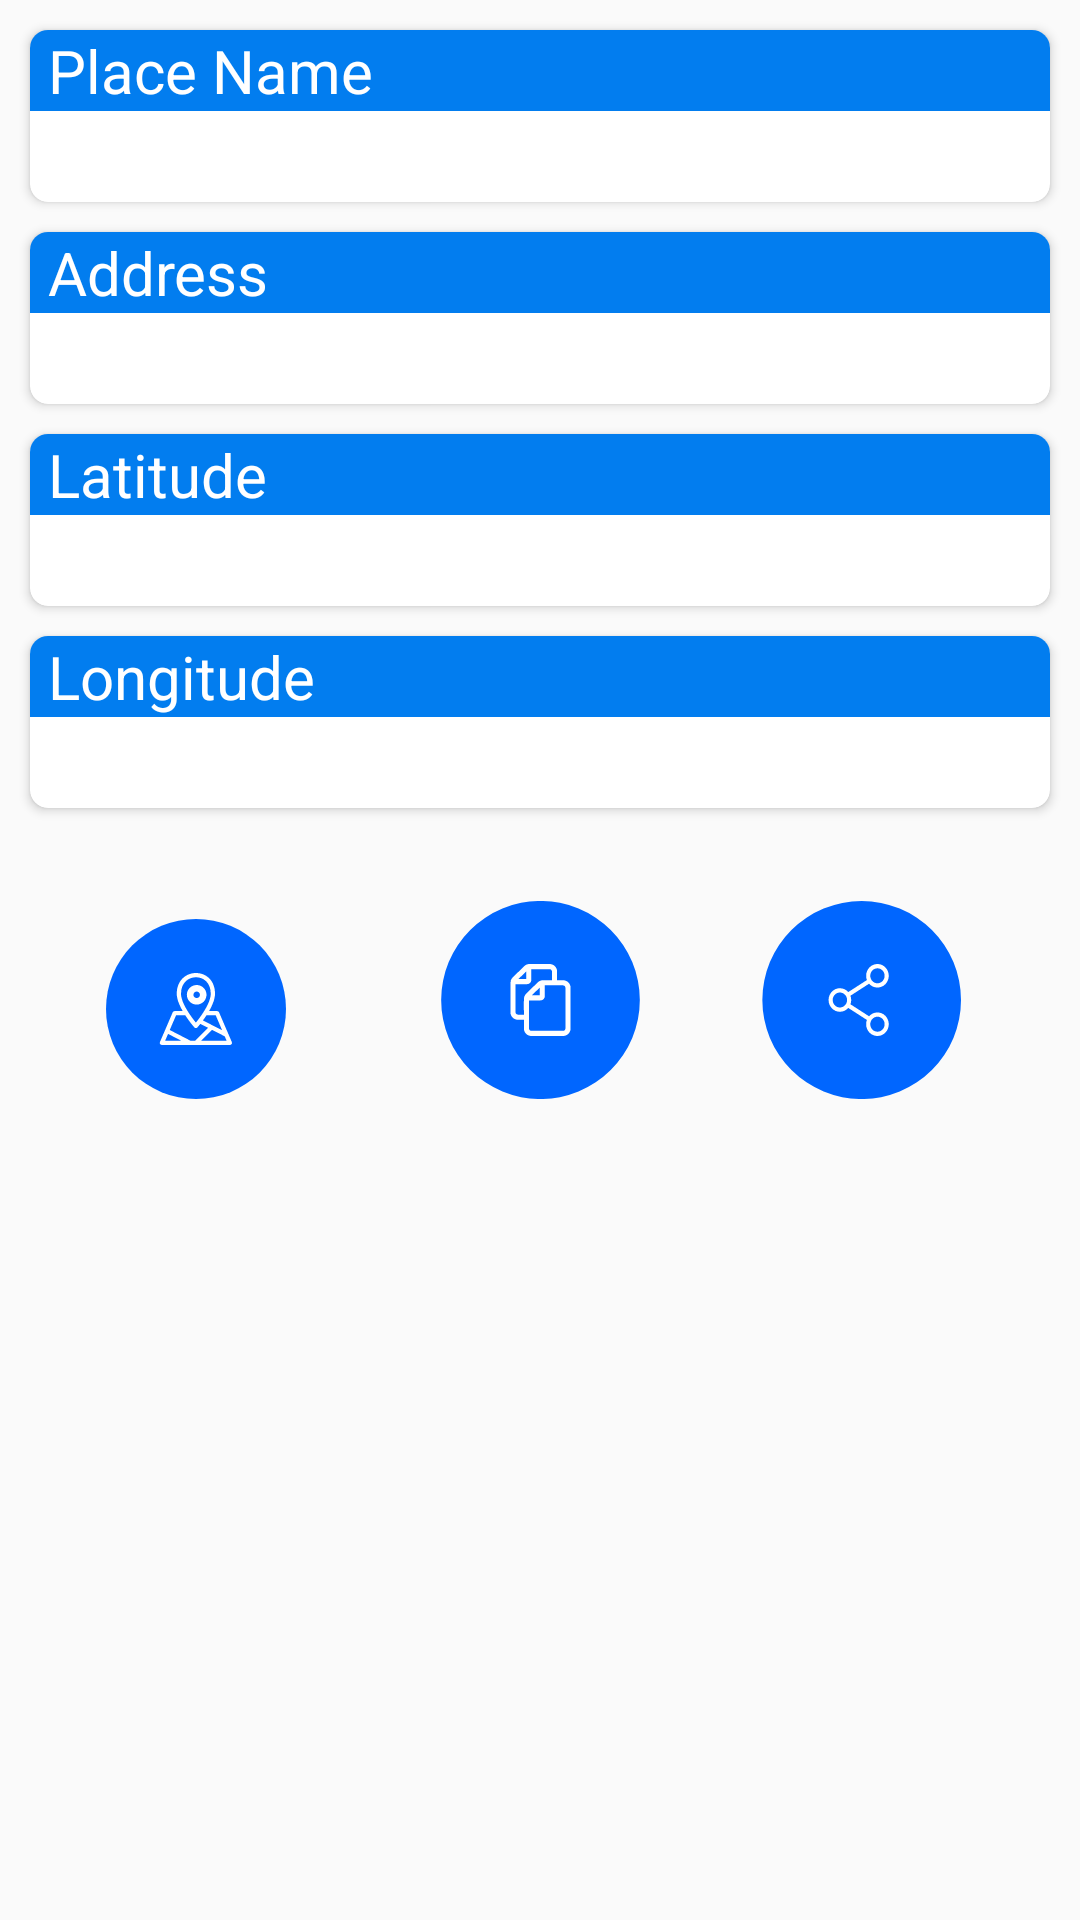

The Android layout XML behind this screen, and the referenced resources:
<!-- AndroidManifest.xml: application theme Theme.MapsStreetView -->
<!-- res/layout/fragment_my_location.xml -->
<?xml version="1.0" encoding="utf-8"?>
<FrameLayout xmlns:android="http://schemas.android.com/apk/res/android"
    xmlns:app="http://schemas.android.com/apk/res-auto"
    xmlns:tools="http://schemas.android.com/tools"
    android:layout_width="match_parent"
    android:layout_height="match_parent"
    >

    <androidx.constraintlayout.widget.ConstraintLayout
        android:layout_width="match_parent"
        android:layout_height="match_parent">


        <androidx.cardview.widget.CardView
            android:id="@+id/Card1"
            android:layout_width="match_parent"
            android:layout_height="wrap_content"
            app:cardCornerRadius="6dp"
            android:elevation="6dp"
            android:layout_margin="10dp"
            android:padding="5dp"
            app:layout_constraintStart_toStartOf="parent"
            app:layout_constraintTop_toTopOf="parent">

            <LinearLayout
                android:layout_width="match_parent"
                android:layout_height="wrap_content"
                android:orientation="vertical"
                app:layout_constraintEnd_toEndOf="parent"
                app:layout_constraintStart_toStartOf="parent"
                app:layout_constraintTop_toTopOf="parent">

                <TextView
                    android:layout_width="match_parent"
                    android:layout_height="wrap_content"
                    android:background="@color/text_bg_color"
                    android:paddingLeft="6dp"
                    android:text="Place Name"

                    android:textColor="@color/white"
                    android:textSize="20sp" />

                <TextView
                    android:id="@+id/placeName_myLocation"
                    android:layout_width="match_parent"
                    android:layout_height="wrap_content"
                    android:paddingLeft="6dp"
                    android:textColor="@color/black"
                    android:padding="5dp"
                    android:textSize="15sp"
                    tools:layout_editor_absoluteX="4dp"
                    tools:layout_editor_absoluteY="72dp" />

            </LinearLayout>

        </androidx.cardview.widget.CardView>

        <androidx.cardview.widget.CardView
            android:id="@+id/Card2"
            android:layout_width="match_parent"
            android:layout_height="wrap_content"
            app:cardCornerRadius="6dp"
            android:elevation="6dp"
            android:layout_margin="10dp"
            android:padding="5dp"
            app:layout_constraintStart_toStartOf="parent"
            app:layout_constraintTop_toBottomOf="@+id/Card1" >

            <LinearLayout
                android:layout_width="match_parent"
                android:layout_height="wrap_content"
                android:orientation="vertical"
                app:layout_constraintEnd_toEndOf="parent"
                app:layout_constraintStart_toStartOf="parent"
                app:layout_constraintTop_toTopOf="parent">

                <TextView
                    android:layout_width="match_parent"
                    android:layout_height="wrap_content"
                    android:background="@color/text_bg_color"
                    android:paddingLeft="6dp"
                    android:text="Address"
                    android:textColor="@color/white"
                    android:textSize="20sp" />

                <TextView
                    android:id="@+id/address_myLocation"
                    android:layout_width="match_parent"
                    android:layout_height="wrap_content"
                    android:paddingLeft="6dp"
                    android:textColor="@color/black"
                    android:padding="5dp"
                    android:textSize="15sp"
                    tools:layout_editor_absoluteX="4dp"
                    tools:layout_editor_absoluteY="72dp" />

            </LinearLayout>

        </androidx.cardview.widget.CardView>

        <androidx.cardview.widget.CardView
            android:id="@+id/Card3"
            android:layout_width="match_parent"
            android:layout_height="wrap_content"
            android:layout_margin="10dp"
            android:elevation="6dp"
            android:padding="5dp"
            app:cardCornerRadius="6dp"
            app:layout_constraintStart_toStartOf="parent"
            app:layout_constraintTop_toBottomOf="@+id/Card2">

            <LinearLayout
                android:layout_width="match_parent"
                android:layout_height="wrap_content"
                android:orientation="vertical"
                app:layout_constraintEnd_toEndOf="parent"
                app:layout_constraintStart_toStartOf="parent"
                app:layout_constraintTop_toTopOf="parent">

                <TextView
                    android:layout_width="match_parent"
                    android:layout_height="wrap_content"
                    android:background="@color/text_bg_color"
                    android:paddingLeft="6dp"
                    android:text="Latitude"
                    android:textColor="@color/white"
                    android:textSize="20sp" />

                <TextView
                    android:id="@+id/latitude_myLocation"
                    android:layout_width="match_parent"
                    android:layout_height="wrap_content"
                    android:padding="5dp"
                    android:paddingLeft="6dp"
                    android:textColor="@color/black"
                    android:textSize="15sp"
                    tools:layout_editor_absoluteX="4dp"
                    tools:layout_editor_absoluteY="72dp" />

            </LinearLayout>

        </androidx.cardview.widget.CardView>

        <androidx.cardview.widget.CardView
            android:id="@+id/Card4"
            android:layout_width="match_parent"
            android:layout_height="wrap_content"
            android:layout_margin="10dp"
            android:layout_marginTop="437dp"
            android:elevation="6dp"
            android:padding="5dp"
            app:cardCornerRadius="6dp"
            app:layout_constraintStart_toStartOf="parent"
            app:layout_constraintTop_toBottomOf="@+id/Card3">

            <LinearLayout
                android:layout_width="match_parent"
                android:layout_height="wrap_content"
                android:orientation="vertical"
                app:layout_constraintEnd_toEndOf="parent"
                app:layout_constraintStart_toStartOf="parent"
                app:layout_constraintTop_toTopOf="parent">

                <TextView
                    android:layout_width="match_parent"
                    android:layout_height="wrap_content"
                    android:background="@color/text_bg_color"
                    android:paddingLeft="6dp"
                    android:text="Longitude"

                    android:textColor="@color/white"
                    android:textSize="20sp" />

                <TextView
                    android:id="@+id/longitude_myLocation"
                    android:layout_width="match_parent"
                    android:layout_height="wrap_content"
                    android:padding="5dp"
                    android:paddingLeft="6dp"
                    android:textColor="@color/black"
                    android:textSize="15sp"
                    tools:layout_editor_absoluteX="4dp"
                    tools:layout_editor_absoluteY="72dp" />

            </LinearLayout>

        </androidx.cardview.widget.CardView>

        <ImageView
            android:id="@+id/mapBtn_myLocation"
            android:layout_width="wrap_content"
            android:layout_height="wrap_content"
            android:layout_marginEnd="16dp"
            app:layout_constraintBottom_toBottomOf="@+id/copyBtn_Mylocation"
            app:layout_constraintEnd_toStartOf="@+id/copyBtn_Mylocation"
            app:layout_constraintStart_toStartOf="parent"
            app:layout_constraintTop_toTopOf="@+id/copyBtn_Mylocation"
            app:layout_constraintVertical_bias="1.0"
            app:srcCompat="@drawable/mapbtn" />

        <ImageView
            android:id="@+id/copyBtn_Mylocation"
            android:layout_width="wrap_content"
            android:layout_height="wrap_content"
            app:layout_constraintBottom_toBottomOf="parent"
            app:layout_constraintEnd_toEndOf="parent"
            app:layout_constraintStart_toStartOf="parent"
            app:layout_constraintTop_toBottomOf="@+id/Card4"
            app:layout_constraintVertical_bias="0.102"
            app:srcCompat="@drawable/copybtn" />

        <ImageView
            android:id="@+id/shareBtn_myLocation"
            android:layout_width="wrap_content"
            android:layout_height="wrap_content"
            app:layout_constraintBottom_toBottomOf="@+id/copyBtn_Mylocation"
            app:layout_constraintEnd_toEndOf="parent"
            app:layout_constraintStart_toEndOf="@+id/copyBtn_Mylocation"
            app:layout_constraintTop_toTopOf="@+id/copyBtn_Mylocation"
            app:srcCompat="@drawable/sharebtn" />


    </androidx.constraintlayout.widget.ConstraintLayout>

</FrameLayout>
<!-- resources referenced by this layout -->
<resources>
  <color name="black">#FF000000</color>
  <color name="text_bg_color">#027DEF</color>
  <color name="white">#FFFFFF</color>
  <!-- drawable sharebtn (drawable) -->
  <vector xmlns:android="http://schemas.android.com/apk/res/android"
      android:width="67dp"
      android:height="66dp"
      android:viewportWidth="67"
      android:viewportHeight="66">
    <path
        android:pathData="M0.784,33a33.108,33 0,1 0,66.216 0a33.108,33 0,1 0,-66.216 0z"
        android:fillColor="#0066FF"/>
    <path
        android:pathData="M39.148,37.144C38.043,37.144 37.048,37.64 36.357,38.43L30.145,34.424C30.311,33.982 30.403,33.502 30.403,33C30.403,32.498 30.311,32.018 30.145,31.576L36.357,27.57C37.048,28.36 38.043,28.857 39.148,28.857C41.229,28.857 42.921,27.094 42.921,24.928C42.921,22.762 41.229,21 39.148,21C37.067,21 35.374,22.762 35.374,24.928C35.374,25.431 35.466,25.911 35.632,26.353L29.42,30.358C28.729,29.568 27.734,29.072 26.629,29.072C24.549,29.072 22.856,30.834 22.856,33C22.856,35.166 24.549,36.928 26.629,36.928C27.734,36.928 28.729,36.432 29.42,35.642L35.632,39.647C35.466,40.089 35.374,40.569 35.374,41.072C35.374,43.238 37.067,45 39.148,45C41.229,45 42.921,43.238 42.921,41.072C42.921,38.906 41.229,37.144 39.148,37.144ZM36.75,24.928C36.75,23.552 37.826,22.432 39.148,22.432C40.47,22.432 41.545,23.552 41.545,24.928C41.545,26.305 40.47,27.424 39.148,27.424C37.826,27.424 36.75,26.305 36.75,24.928ZM26.629,35.496C25.307,35.496 24.232,34.376 24.232,33C24.232,31.624 25.307,30.504 26.629,30.504C27.951,30.504 29.027,31.624 29.027,33C29.027,34.376 27.951,35.496 26.629,35.496ZM36.75,41.072C36.75,39.695 37.826,38.576 39.148,38.576C40.47,38.576 41.545,39.695 41.545,41.072C41.545,42.448 40.47,43.568 39.148,43.568C37.826,43.568 36.75,42.448 36.75,41.072Z"
        android:fillColor="#ffffff"/>
  </vector>
  <style name="Theme.MapsStreetView" parent="Theme.AppCompat.Light.NoActionBar">
          
          <item name="windowActionBar">false</item>
          <item name="colorPrimary">#027DEF</item>
          <item name="colorPrimaryVariant">#027DEF</item>
          <item name="colorOnPrimary">@color/white</item>
          
          <item name="colorSecondary">@color/teal_200</item>
  
          <item name="colorSecondaryVariant">@color/teal_700</item>
          <item name="colorOnSecondary">#FFFFFF</item>
  
  
  
  
  
          
          <item name="android:statusBarColor" tools:targetApi="l">?attr/colorPrimaryVariant</item>
          
  
  
      </style>
  <color name="teal_200">#FF03DAC5</color>
  <color name="teal_700">#FF018786</color>
</resources>
